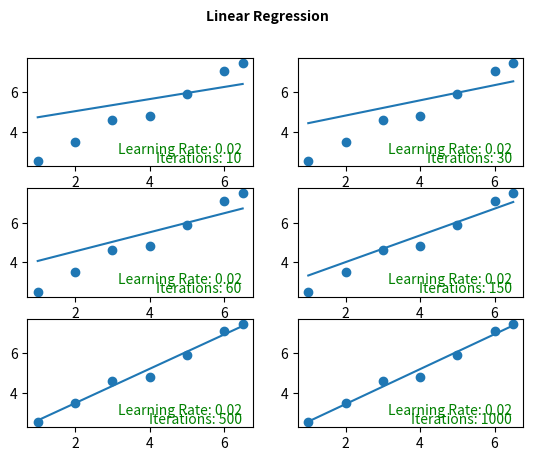

Reproduce this figure in Python.
# Linear Regression Sample
# ========================================
# [] File Name : lr_sample.py
#
# [] Creation Date : December 2017
#
# [redacted]
# ========================================
#
import matplotlib.pyplot as plt 
import numpy as np 

dataset = np.array([[1,2.5],[2,3.5],[3,4.6],[4,4.8],[5,5.9],[6,7.1],[6.5,7.5]])

# Define the initial values
learning_rate = 0.02
numOfIterations = 0
initialConstant = 5
initialSlope = 2

# Testing declarations
iterations_array = [10, 30, 60, 150, 500, 1000]

# ======================================== #
# ====== Train With Gradient Descent ===== #
# ======================================== #
def trainWithGradientDescent(coordiantes, h_slope, h_constant, learning_rate):

    # Indicates how much h values must be updated
    slope_gd_rate = 0
    constant_gd_rate = 0

    # Indicates the new slop and constant for each hypothesis
    updated_h_slope = h_slope
    updated_h_constant = h_constant

    # Repeat on each single data 
    # This is gradient descent obviously :)
    for i in range(0, len(coordiantes)):

        # Grab the current x and y
        x = coordiantes[i][0]
        y = coordiantes[i][1]

        constant_gd_rate += -2/len(coordiantes) * (y - (h_slope * x + h_constant))
        slope_gd_rate += -2/len(coordiantes) * x * (y - (h_slope * x + h_constant))
        print("Constant error: " + str(constant_gd_rate))
        print("Slope error: " + str(slope_gd_rate))

    updated_h_constant = h_constant - (learning_rate * constant_gd_rate)
    updated_h_slope = h_slope - (learning_rate * slope_gd_rate)
    

    return [updated_h_constant, updated_h_slope]

# ======================================== #
# ====== Initialize GD with values ======= #
# ======================================== #
def gradientDescentInitializer(cooridnates, initial_slope, initial_constant, learning_rate, numOfIterations):
    
    # First value for the trained constant
    # and trained slope
    trained_constant = initial_constant
    trained_slope = initial_slope
    # Start training for numOfIterations times
    for i in range(0, numOfIterations):
        trained_constant, trained_slope = trainWithGradientDescent(cooridnates, trained_slope, trained_constant, learning_rate)
    
    return [trained_constant, trained_slope]

# ======================================== #
# ======= Start & Plot the result ======== #
# ======================================== #
fig = plt.figure()
fig.suptitle('Linear Regression', fontsize=10, fontweight='bold')

for i in range(1, len(iterations_array)+1):
    constant_result, slope_result = gradientDescentInitializer(dataset, initialSlope, initialConstant, learning_rate, iterations_array[i-1])
    ax = fig.add_subplot(3, 2, i)
    ax.scatter(dataset[:,0],dataset[:,1])
    ax.plot(dataset[:,0], dataset[:,0] * slope_result + constant_result)
    ax.text(0.95, 0.01, "Iterations: " + str(iterations_array[i-1]),
            verticalalignment='bottom', horizontalalignment='right',
            transform=ax.transAxes,
            color='green', fontsize=10)
    ax.text(0.95, 0.09, "Learning Rate: " + str(learning_rate),
            verticalalignment='bottom', horizontalalignment='right',
            transform=ax.transAxes,
            color='green', fontsize=10)


plt.show()
